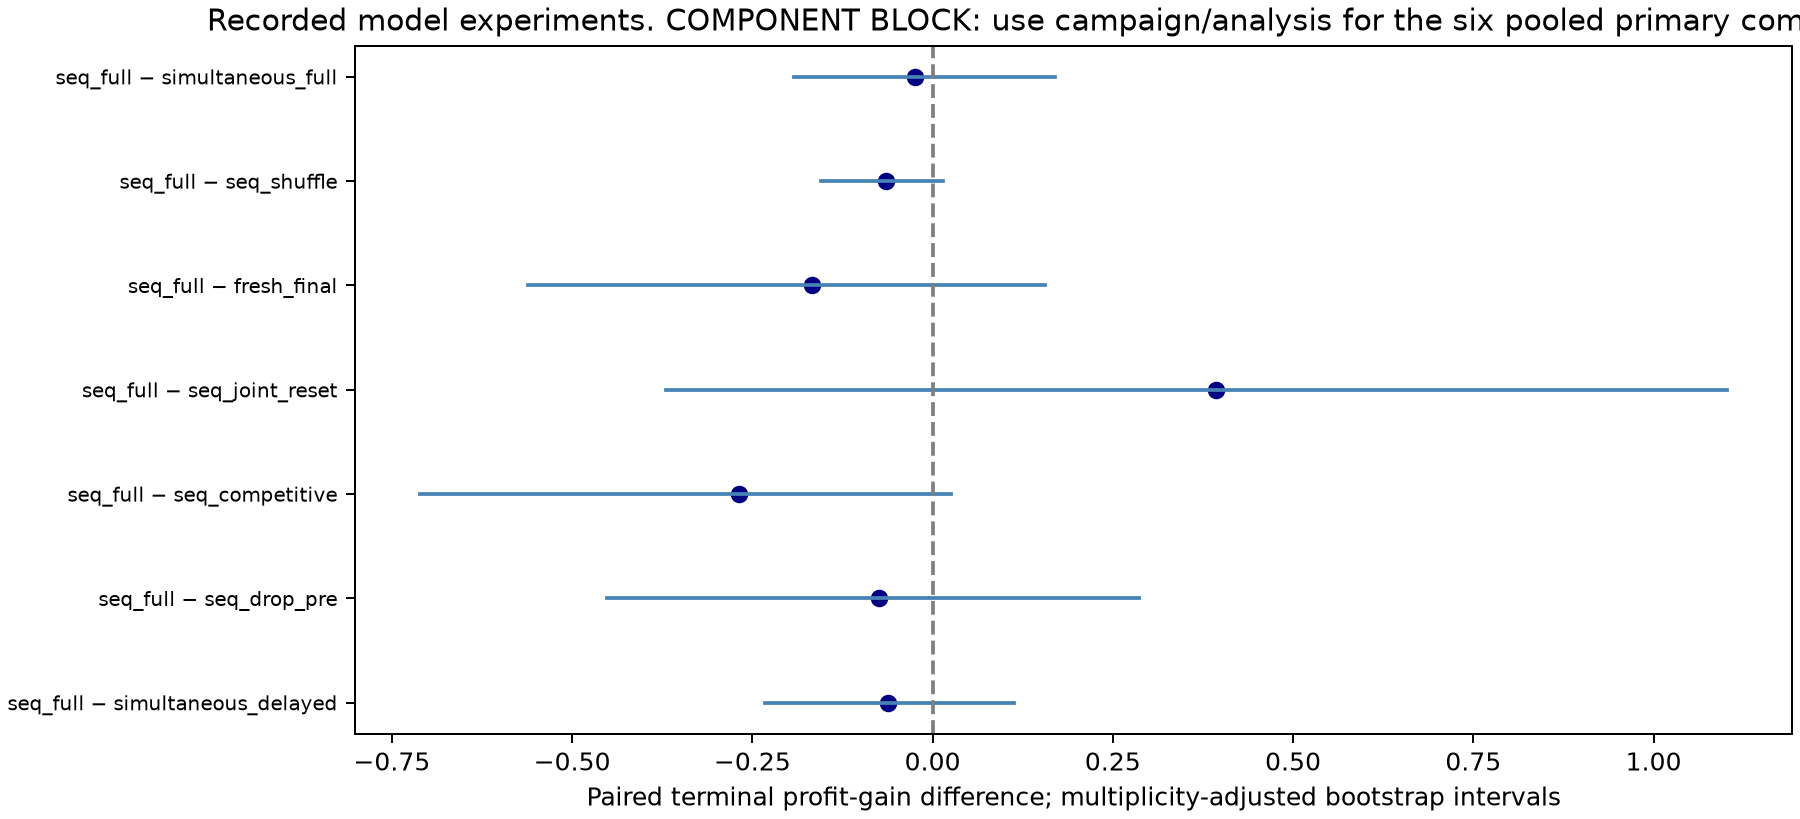

The table this chart was drawn from, first rows:
left, right, available, effect, ci_low, ci_high, p_value, clusters, matched_trials, bootstrap_draws, family_size, interval, sign_flip_exact, sign_flip_assumption, family, holm_p_value
sequential_full, simultaneous_delayed, True, -0.06163, -0.233, 0.1127, 0.4531, 12, 24, 10000, 3, dataset-stratified product-cluster perce…, True, symmetric null distribution of product d…, primary, 0.9062
sequential_full, sequential_drop_pre, True, -0.07474, -0.4514, 0.2857, 0.6558, 12, 24, 10000, 3, dataset-stratified product-cluster perce…, True, symmetric null distribution of product d…, primary, 0.9062
sequential_full, sequential_competitive, True, -0.2684, -0.7105, 0.02613, 0.125, 12, 24, 10000, 3, dataset-stratified product-cluster perce…, True, symmetric null distribution of product d…, primary, 0.375
sequential_full, sequential_joint_reset, True, 0.3926, -0.3693, 1.102, 0.2334, 12, 24, 10000, 4, dataset-stratified product-cluster perce…, True, symmetric null distribution of product d…, secondary, 0.7002
sequential_full, fresh_final, True, -0.1678, -0.5616, 0.156, 0.2969, 12, 24, 10000, 4, dataset-stratified product-cluster perce…, True, symmetric null distribution of product d…, secondary, 0.7002
sequential_full, sequential_shuffle, True, -0.06445, -0.1546, 0.01497, 0.125, 12, 24, 10000, 4, dataset-stratified product-cluster perce…, True, symmetric null distribution of product d…, secondary, 0.5
sequential_full, simultaneous_full, True, -0.02421, -0.1918, 0.1703, 0.8125, 12, 24, 10000, 4, dataset-stratified product-cluster perce…, True, symmetric null distribution of product d…, secondary, 0.8125
